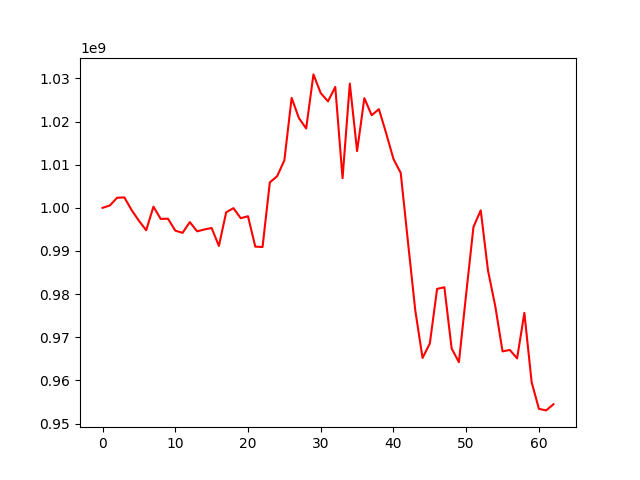

The file beside this chart, header and first rows:
, 0
0, 1000000000
1, 1000534228
2, 1002328004
3, 1002415398
4, 999473728
5, 997004861
6, 994804452
7, 1000265401
8, 997429887
9, 997477778
10, 994725753
11, 994198412
12, 996694021
13, 994551533
14, 994984119
15, 995327363
16, 991168226
17, 998974165
18, 999923104
19, 997590396
20, 998054693
21, 991013494
22, 990919099
23, 1005893427
24, 1007304799
25, 1011003558
26, 1025469714
27, 1020791727
28, 1018384642
29, 1030914638
30, 1026582256
31, 1024671421
32, 1028008652
33, 1006873856
34, 1028784985
35, 1013152417
36, 1025414479
37, 1021460619
38, 1022855329
39, 1017268405
40, 1011328032
41, 1008087637
42, 992011190
43, 976242712
44, 965212479
45, 968554822
46, 981213708
47, 981603810
48, 967422807
49, 964238918
50, 980084159
51, 995557669
52, 999420245
53, 985466276
54, 977207792
55, 966740888
56, 967073255
57, 965115060
58, 975669365
59, 959605377
... 3 more rows
